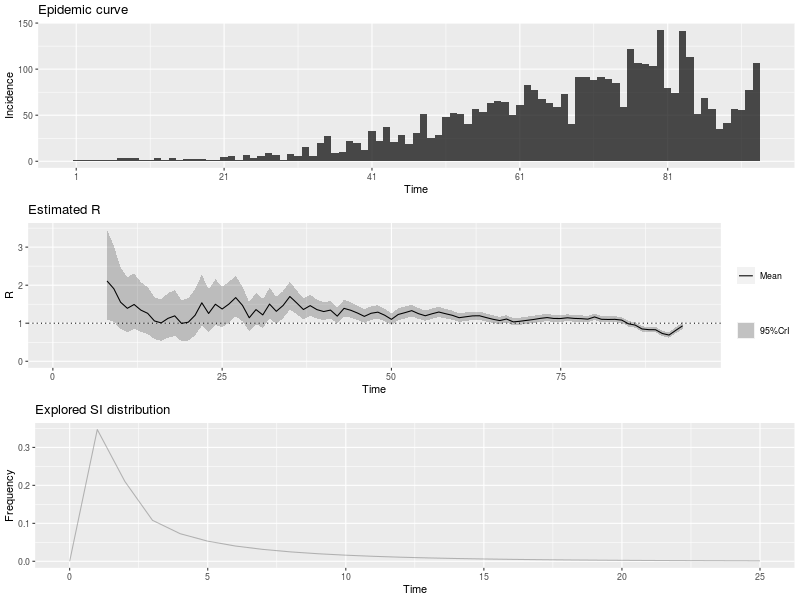

Values plotted in this chart, from the file beside it:
, t_start, t_end, Mean(R), Std(R), Quantile.0.025(R), Quantile.0.05(R), Quantile.0.25(R), Median(R), Quantile.0.75(R), Quantile.0.95(R), Quantile.0.975(R)
1, 2, 8, 2.111, 0.6094, 1.091, 1.218, 1.674, 2.053, 2.484, 3.203, 3.462
2, 3, 9, 1.908, 0.5099, 1.043, 1.153, 1.544, 1.862, 2.222, 2.816, 3.029
3, 4, 10, 1.552, 0.4149, 0.8487, 0.9385, 1.256, 1.516, 1.809, 2.292, 2.465
4, 5, 11, 1.392, 0.372, 0.7611, 0.8416, 1.126, 1.359, 1.622, 2.055, 2.21
5, 6, 12, 1.492, 0.3731, 0.853, 0.9361, 1.227, 1.461, 1.724, 2.154, 2.308
6, 7, 13, 1.344, 0.3361, 0.7683, 0.8432, 1.105, 1.316, 1.553, 1.94, 2.079
7, 8, 14, 1.26, 0.3151, 0.7203, 0.7905, 1.036, 1.234, 1.456, 1.819, 1.949
8, 9, 15, 1.06, 0.2834, 0.5797, 0.641, 0.8579, 1.035, 1.235, 1.565, 1.684
9, 10, 16, 1.009, 0.2797, 0.5371, 0.5966, 0.8086, 0.9829, 1.181, 1.509, 1.626
10, 11, 17, 1.128, 0.3014, 0.6165, 0.6818, 0.9125, 1.101, 1.314, 1.665, 1.791
11, 12, 18, 1.193, 0.3081, 0.6679, 0.7356, 0.9737, 1.167, 1.384, 1.741, 1.869
12, 13, 19, 0.9953, 0.2761, 0.53, 0.5888, 0.7979, 0.9699, 1.165, 1.489, 1.605
13, 14, 20, 1.027, 0.2848, 0.5468, 0.6075, 0.8233, 1.001, 1.202, 1.536, 1.656
14, 15, 21, 1.209, 0.3121, 0.6765, 0.7451, 0.9862, 1.182, 1.402, 1.764, 1.893
15, 16, 22, 1.537, 0.3437, 0.9387, 1.019, 1.293, 1.511, 1.753, 2.142, 2.28
16, 17, 23, 1.257, 0.2883, 0.7565, 0.8228, 1.052, 1.235, 1.437, 1.765, 1.881
17, 18, 24, 1.499, 0.306, 0.9604, 1.034, 1.283, 1.478, 1.692, 2.035, 2.155
18, 19, 25, 1.373, 0.2747, 0.8888, 0.9549, 1.179, 1.355, 1.547, 1.854, 1.962
19, 20, 26, 1.504, 0.2745, 1.014, 1.082, 1.311, 1.487, 1.679, 1.982, 2.087
20, 21, 27, 1.674, 0.2715, 1.185, 1.254, 1.484, 1.659, 1.848, 2.144, 2.247
21, 22, 28, 1.47, 0.2325, 1.05, 1.11, 1.308, 1.458, 1.62, 1.872, 1.96
22, 23, 29, 1.143, 0.1932, 0.7962, 0.8449, 1.007, 1.132, 1.267, 1.478, 1.552
23, 24, 30, 1.359, 0.2096, 0.9791, 1.033, 1.212, 1.348, 1.493, 1.721, 1.799
24, 25, 31, 1.218, 0.1902, 0.8742, 0.923, 1.085, 1.208, 1.341, 1.547, 1.618
25, 26, 32, 1.503, 0.2065, 1.126, 1.181, 1.36, 1.494, 1.637, 1.859, 1.934
26, 27, 33, 1.313, 0.1803, 0.9833, 1.031, 1.187, 1.304, 1.429, 1.623, 1.689
27, 28, 34, 1.466, 0.1833, 1.129, 1.178, 1.339, 1.459, 1.586, 1.78, 1.847
28, 29, 35, 1.702, 0.1857, 1.358, 1.409, 1.574, 1.696, 1.824, 2.019, 2.085
29, 30, 36, 1.535, 0.16, 1.237, 1.282, 1.424, 1.529, 1.64, 1.807, 1.864
30, 31, 37, 1.36, 0.1403, 1.099, 1.138, 1.263, 1.355, 1.452, 1.599, 1.649
31, 32, 38, 1.462, 0.1394, 1.202, 1.241, 1.366, 1.458, 1.554, 1.699, 1.748
32, 33, 39, 1.357, 0.1266, 1.121, 1.156, 1.27, 1.353, 1.44, 1.572, 1.616
33, 34, 40, 1.306, 0.1188, 1.084, 1.117, 1.224, 1.303, 1.384, 1.508, 1.549
34, 35, 41, 1.345, 0.1162, 1.127, 1.16, 1.265, 1.342, 1.422, 1.542, 1.582
35, 36, 42, 1.186, 0.1045, 0.9905, 1.02, 1.114, 1.183, 1.255, 1.363, 1.4
36, 37, 43, 1.391, 0.111, 1.182, 1.213, 1.314, 1.388, 1.464, 1.578, 1.616
37, 38, 44, 1.34, 0.1034, 1.145, 1.175, 1.269, 1.337, 1.408, 1.514, 1.55
38, 39, 45, 1.267, 0.09603, 1.086, 1.113, 1.201, 1.264, 1.33, 1.429, 1.462
39, 40, 46, 1.18, 0.08972, 1.011, 1.037, 1.118, 1.178, 1.239, 1.332, 1.362
40, 41, 47, 1.262, 0.09105, 1.089, 1.116, 1.199, 1.259, 1.322, 1.415, 1.446
41, 42, 48, 1.291, 0.08908, 1.122, 1.148, 1.23, 1.289, 1.35, 1.441, 1.471
42, 43, 49, 1.211, 0.08296, 1.054, 1.078, 1.154, 1.209, 1.266, 1.35, 1.379
43, 44, 50, 1.102, 0.07714, 0.9558, 0.978, 1.049, 1.1, 1.153, 1.232, 1.258
44, 45, 51, 1.23, 0.0809, 1.076, 1.1, 1.174, 1.228, 1.283, 1.366, 1.393
45, 46, 52, 1.278, 0.08005, 1.126, 1.149, 1.223, 1.277, 1.331, 1.413, 1.44
46, 47, 53, 1.331, 0.07854, 1.181, 1.204, 1.277, 1.329, 1.383, 1.462, 1.489
47, 48, 54, 1.251, 0.07272, 1.113, 1.134, 1.201, 1.25, 1.299, 1.373, 1.398
48, 49, 55, 1.196, 0.06883, 1.065, 1.085, 1.149, 1.195, 1.242, 1.311, 1.335
49, 50, 56, 1.248, 0.06872, 1.117, 1.138, 1.201, 1.247, 1.294, 1.364, 1.387
50, 51, 57, 1.294, 0.06775, 1.165, 1.185, 1.248, 1.293, 1.339, 1.408, 1.43
51, 52, 58, 1.25, 0.06394, 1.128, 1.146, 1.206, 1.249, 1.292, 1.357, 1.378
52, 53, 59, 1.208, 0.06084, 1.091, 1.109, 1.166, 1.207, 1.248, 1.309, 1.33
53, 54, 60, 1.145, 0.05776, 1.035, 1.052, 1.106, 1.144, 1.183, 1.242, 1.261
54, 55, 61, 1.17, 0.05749, 1.06, 1.077, 1.13, 1.169, 1.208, 1.266, 1.285
55, 56, 62, 1.193, 0.05689, 1.084, 1.101, 1.154, 1.192, 1.231, 1.288, 1.307
56, 57, 63, 1.196, 0.05553, 1.09, 1.106, 1.158, 1.195, 1.233, 1.289, 1.307
57, 58, 64, 1.148, 0.05302, 1.047, 1.062, 1.112, 1.147, 1.184, 1.237, 1.254
58, 59, 65, 1.104, 0.05107, 1.006, 1.021, 1.069, 1.103, 1.138, 1.189, 1.206
59, 60, 66, 1.07, 0.04976, 0.9742, 0.989, 1.036, 1.069, 1.103, 1.153, 1.169
60, 61, 67, 1.111, 0.05043, 1.014, 1.029, 1.076, 1.11, 1.144, 1.195, 1.212
... 26 more rows
